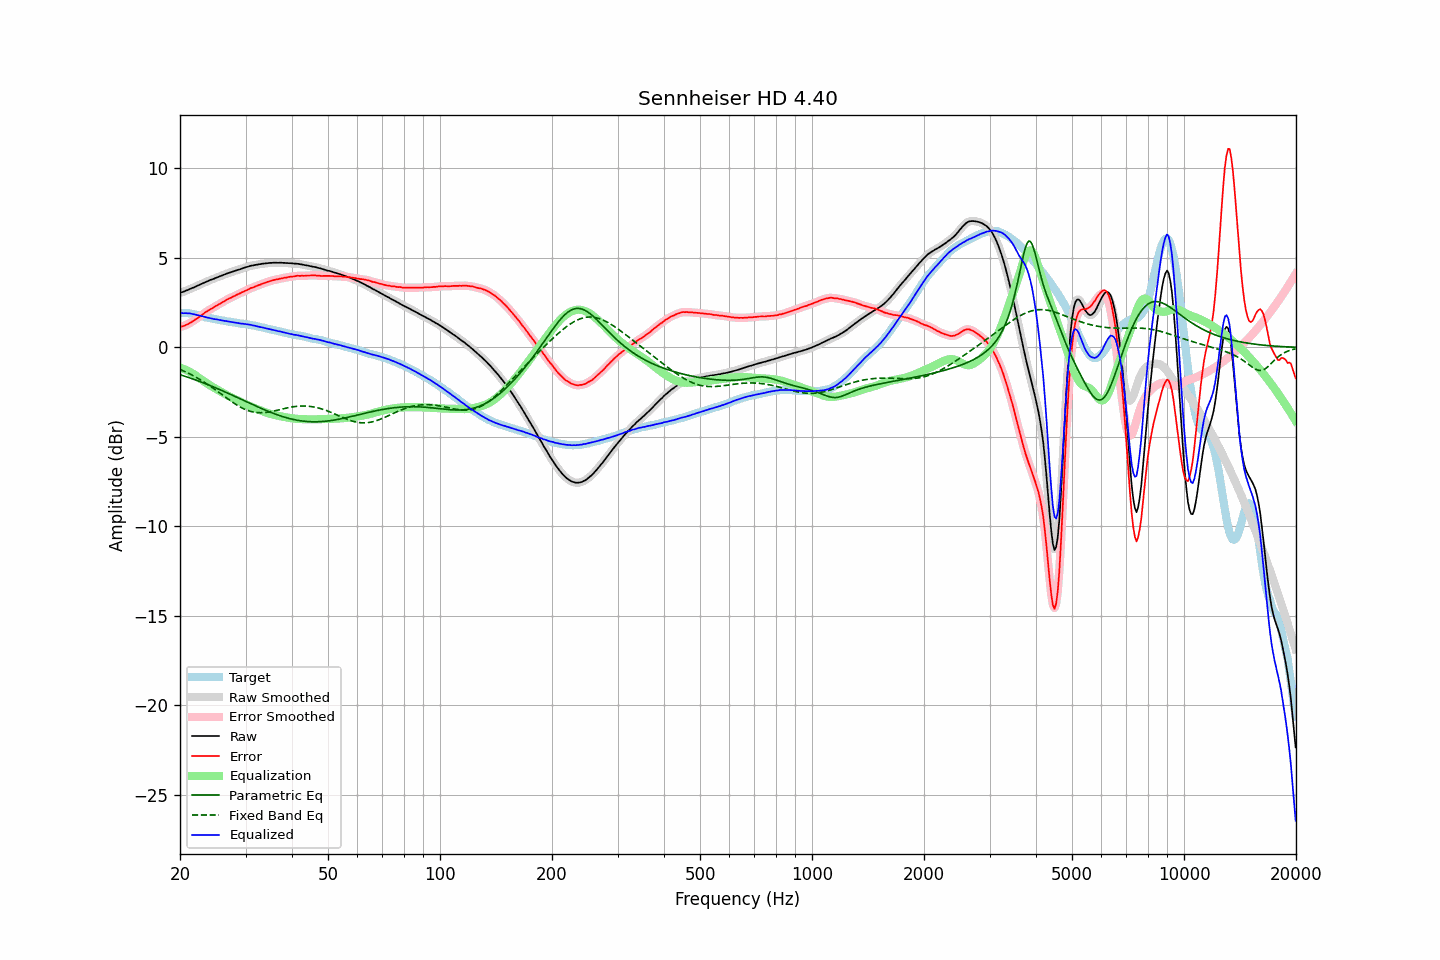

The data file committed next to this chart (first rows):
frequency, raw, error, smoothed, error_smoothed, equalization, parametric_eq, fixed_band_eq, equalized_raw, equalized_smoothed, target
20.00, 3.04, 1.13, 3.05, 1.13, -1.13, -1.52, -1.23, 1.92, 1.92, 1.92
20.20, 3.08, 1.17, 3.08, 1.16, -1.16, -1.55, -1.27, 1.93, 1.92, 1.92
20.40, 3.10, 1.19, 3.11, 1.19, -1.19, -1.58, -1.31, 1.91, 1.92, 1.92
20.61, 3.14, 1.23, 3.14, 1.23, -1.23, -1.61, -1.35, 1.91, 1.91, 1.92
20.81, 3.18, 1.27, 3.18, 1.26, -1.27, -1.64, -1.39, 1.91, 1.91, 1.92
21.02, 3.21, 1.30, 3.22, 1.31, -1.31, -1.67, -1.43, 1.90, 1.91, 1.92
21.23, 3.26, 1.37, 3.26, 1.36, -1.36, -1.70, -1.48, 1.90, 1.90, 1.90
21.44, 3.29, 1.41, 3.29, 1.41, -1.41, -1.73, -1.52, 1.88, 1.88, 1.89
21.66, 3.33, 1.47, 3.33, 1.47, -1.46, -1.76, -1.57, 1.87, 1.87, 1.87
21.87, 3.36, 1.52, 3.37, 1.52, -1.52, -1.80, -1.62, 1.84, 1.85, 1.85
22.09, 3.41, 1.58, 3.41, 1.58, -1.58, -1.83, -1.67, 1.83, 1.83, 1.84
22.31, 3.45, 1.65, 3.45, 1.64, -1.65, -1.86, -1.72, 1.81, 1.81, 1.81
22.54, 3.49, 1.71, 3.49, 1.71, -1.71, -1.89, -1.77, 1.78, 1.78, 1.79
22.76, 3.53, 1.77, 3.53, 1.77, -1.78, -1.93, -1.83, 1.76, 1.76, 1.77
22.99, 3.57, 1.84, 3.57, 1.84, -1.84, -1.96, -1.88, 1.73, 1.73, 1.74
23.22, 3.61, 1.91, 3.61, 1.91, -1.90, -2.00, -1.94, 1.71, 1.71, 1.71
23.45, 3.65, 1.98, 3.65, 1.97, -1.97, -2.03, -1.99, 1.69, 1.69, 1.68
23.69, 3.69, 2.03, 3.69, 2.03, -2.03, -2.07, -2.05, 1.67, 1.67, 1.67
23.92, 3.73, 2.09, 3.73, 2.09, -2.08, -2.10, -2.11, 1.65, 1.65, 1.65
24.16, 3.77, 2.14, 3.77, 2.14, -2.14, -2.14, -2.18, 1.63, 1.63, 1.64
24.40, 3.80, 2.19, 3.80, 2.19, -2.19, -2.18, -2.24, 1.61, 1.61, 1.62
24.65, 3.83, 2.24, 3.84, 2.24, -2.25, -2.21, -2.30, 1.59, 1.59, 1.60
24.89, 3.87, 2.30, 3.87, 2.30, -2.30, -2.25, -2.37, 1.58, 1.58, 1.58
25.14, 3.91, 2.35, 3.91, 2.35, -2.35, -2.29, -2.43, 1.57, 1.56, 1.57
25.39, 3.94, 2.40, 3.95, 2.40, -2.40, -2.33, -2.50, 1.54, 1.55, 1.55
25.65, 3.98, 2.45, 3.98, 2.45, -2.45, -2.37, -2.56, 1.53, 1.53, 1.54
25.91, 4.01, 2.51, 4.02, 2.50, -2.51, -2.41, -2.63, 1.51, 1.51, 1.51
26.16, 4.05, 2.56, 4.05, 2.56, -2.56, -2.45, -2.69, 1.50, 1.50, 1.50
26.43, 4.08, 2.60, 4.09, 2.61, -2.61, -2.49, -2.76, 1.48, 1.48, 1.49
26.69, 4.12, 2.67, 4.12, 2.66, -2.65, -2.53, -2.83, 1.47, 1.47, 1.46
26.96, 4.15, 2.71, 4.15, 2.71, -2.70, -2.57, -2.89, 1.45, 1.45, 1.45
27.23, 4.18, 2.75, 4.18, 2.75, -2.75, -2.61, -2.96, 1.43, 1.44, 1.44
27.50, 4.21, 2.79, 4.21, 2.79, -2.79, -2.65, -3.02, 1.42, 1.42, 1.43
27.77, 4.24, 2.84, 4.24, 2.84, -2.84, -2.69, -3.08, 1.41, 1.41, 1.41
28.05, 4.27, 2.88, 4.27, 2.88, -2.88, -2.73, -3.14, 1.39, 1.39, 1.40
28.33, 4.30, 2.93, 4.30, 2.92, -2.93, -2.77, -3.20, 1.38, 1.38, 1.38
28.62, 4.33, 2.97, 4.33, 2.97, -2.97, -2.81, -3.25, 1.37, 1.36, 1.37
28.90, 4.35, 3.01, 4.36, 3.01, -3.01, -2.85, -3.30, 1.34, 1.35, 1.35
29.19, 4.38, 3.06, 4.39, 3.05, -3.05, -2.89, -3.35, 1.33, 1.33, 1.33
29.48, 4.42, 3.10, 4.42, 3.10, -3.10, -2.94, -3.40, 1.33, 1.32, 1.33
29.78, 4.45, 3.14, 4.45, 3.14, -3.14, -2.98, -3.44, 1.31, 1.31, 1.32
30.08, 4.48, 3.18, 4.48, 3.18, -3.18, -3.02, -3.48, 1.30, 1.30, 1.31
30.38, 4.50, 3.22, 4.51, 3.22, -3.22, -3.06, -3.52, 1.28, 1.29, 1.29
30.68, 4.53, 3.26, 4.53, 3.26, -3.26, -3.10, -3.55, 1.27, 1.27, 1.28
30.99, 4.56, 3.32, 4.56, 3.30, -3.30, -3.14, -3.58, 1.26, 1.26, 1.25
31.30, 4.57, 3.34, 4.58, 3.34, -3.34, -3.19, -3.60, 1.24, 1.24, 1.24
31.61, 4.59, 3.37, 4.59, 3.37, -3.38, -3.23, -3.62, 1.22, 1.22, 1.23
31.93, 4.61, 3.41, 4.61, 3.41, -3.41, -3.27, -3.63, 1.20, 1.20, 1.21
32.24, 4.62, 3.45, 4.63, 3.45, -3.45, -3.31, -3.64, 1.18, 1.18, 1.18
32.57, 4.64, 3.49, 4.64, 3.48, -3.48, -3.35, -3.65, 1.16, 1.16, 1.16
32.89, 4.65, 3.51, 4.66, 3.52, -3.52, -3.39, -3.65, 1.14, 1.14, 1.15
33.22, 4.67, 3.56, 4.67, 3.55, -3.55, -3.43, -3.65, 1.12, 1.12, 1.12
33.55, 4.68, 3.58, 4.68, 3.58, -3.58, -3.46, -3.64, 1.10, 1.10, 1.11
33.89, 4.69, 3.62, 4.69, 3.62, -3.62, -3.50, -3.64, 1.08, 1.08, 1.08
34.23, 4.70, 3.65, 4.70, 3.65, -3.65, -3.54, -3.62, 1.06, 1.06, 1.06
34.57, 4.71, 3.68, 4.71, 3.68, -3.68, -3.58, -3.61, 1.04, 1.04, 1.04
34.92, 4.72, 3.71, 4.72, 3.71, -3.70, -3.61, -3.60, 1.02, 1.02, 1.02
35.27, 4.72, 3.73, 4.73, 3.73, -3.73, -3.65, -3.58, 0.99, 1.00, 1.00
35.62, 4.73, 3.76, 4.73, 3.76, -3.75, -3.68, -3.56, 0.98, 0.98, 0.98
35.97, 4.73, 3.78, 4.73, 3.78, -3.78, -3.72, -3.54, 0.96, 0.96, 0.96
... 635 more rows
